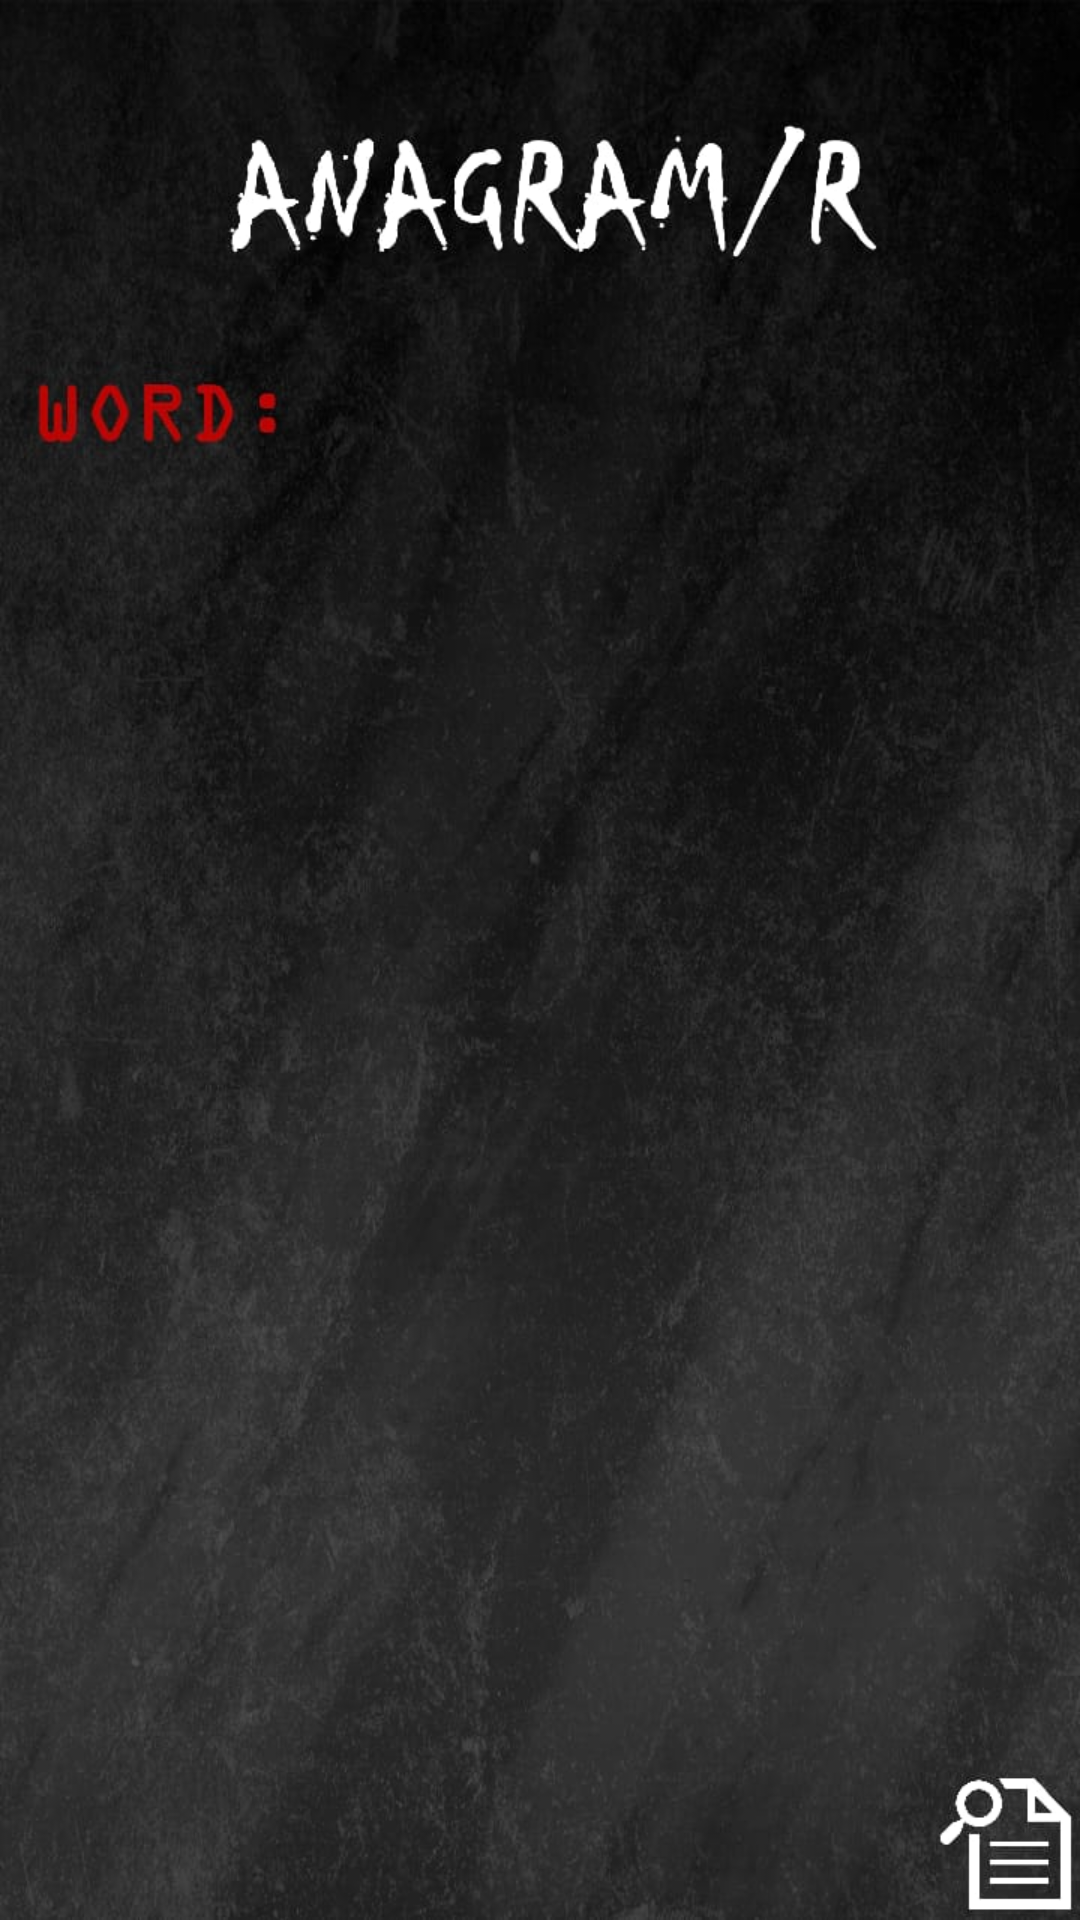

Here is an Android app screen rendered from its layout file. Give the layout XML and the strings, colors and styles it references.
<!-- AndroidManifest.xml: application theme Theme.PocketDecoder -->
<!-- res/layout/activity_anagram.xml -->
<?xml version="1.0" encoding="utf-8"?>
<androidx.constraintlayout.widget.ConstraintLayout xmlns:android="http://schemas.android.com/apk/res/android"
    xmlns:app="http://schemas.android.com/apk/res-auto"
    xmlns:tools="http://schemas.android.com/tools"
    android:layout_width="match_parent"
    android:layout_height="match_parent"
    tools:context=".activity.AnagramActivity"
    android:background="@drawable/anagram_bg">

</androidx.constraintlayout.widget.ConstraintLayout>
<!-- resources referenced by this layout -->
<resources>
  <!-- drawable anagram_bg: jpeg bitmap (drawable, 80841 bytes) -->
  <style name="Theme.PocketDecoder" parent="Theme.AppCompat.NoActionBar">
          
          <item name="colorPrimary">@color/purple_500</item>
          <item name="colorPrimaryVariant">@color/purple_700</item>
          <item name="colorOnPrimary">@color/white</item>
          
          <item name="colorSecondary">@color/teal_200</item>
          <item name="colorSecondaryVariant">@color/teal_700</item>
          <item name="colorOnSecondary">@color/black</item>
          
          <item name="android:statusBarColor" tools:targetApi="l">@color/black</item>
          
      </style>
  <color name="purple_500">#808080</color>
  <color name="purple_700">#808080</color>
  <color name="white">#FFFFFFFF</color>
  <color name="teal_200">#FF03DAC5</color>
  <color name="teal_700">#FF018786</color>
  <color name="black">#FF000000</color>
</resources>
